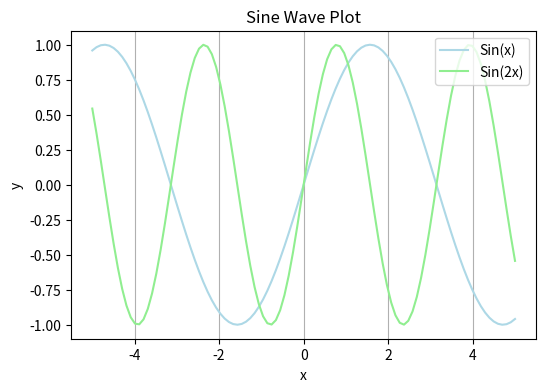

The matplotlib source for this figure:
import matplotlib.pyplot as plt
import numpy as np

# データの生成
x = np.linspace(-5, 5, 100)
y1 = np.sin(x)
y2 = np.sin(2 * x)

# プロットの作成
plt.figure(figsize=(6, 4))
plt.plot(x, y1, label="Sin(x)", color="lightblue")
plt.plot(x, y2, label="Sin(2x)", color="lightgreen")

# グラフの設定
plt.title("Sine Wave Plot")
plt.xlabel("x")
plt.ylabel("y")
plt.grid(True, axis="x")
plt.legend(loc="upper right")

# グラフの表示
plt.show()
#githubに連携します
#git